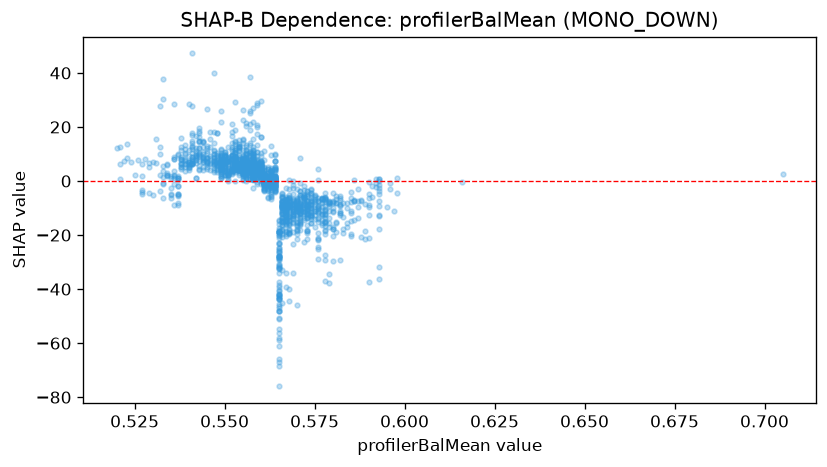

Data behind this chart, as committed beside it:
feature_value, shap_value
0.705, 2.667
0.616, -0.5281
0.587, -9.648
0.582, -8.752
0.567, -8.928
0.571, -0.6858
0.576, -25.32
0.576, -9.235
0.575, -10.96
0.567, -9.338
0.567, -9.733
0.561, 4.641
0.561, 2.435
0.563, -1.145
0.563, -4.732
0.567, -8.584
0.567, -11.45
0.569, -13.57
0.563, -1.545
0.563, -6.626
0.563, -2.393
0.554, 6.306
0.558, 6.76
0.559, 5.929
0.559, 1.357
0.561, 2.116
0.561, 2.127
0.562, 1.758
0.578, -6.724
0.578, -6.305
0.577, -6.427
0.583, -17.59
0.578, -18.63
0.574, -11.63
0.58, -29.71
0.58, -17.66
0.581, -15.21
0.589, -21.58
0.589, -18.33
0.588, -20.86
0.589, -8.416
0.585, -4.243
0.578, -27.5
0.572, -8.467
0.564, 0.3983
0.561, -1.417
0.561, -2.525
0.564, -3.784
0.564, -0.6621
0.564, -0.884
0.562, -1.877
0.566, -5.853
0.56, 10.44
0.562, -6.121
0.557, 3.566
0.557, 6.549
0.558, 1.381
0.559, 3.744
0.561, -0.01246
0.577, -12.56
... 1,592 more rows
